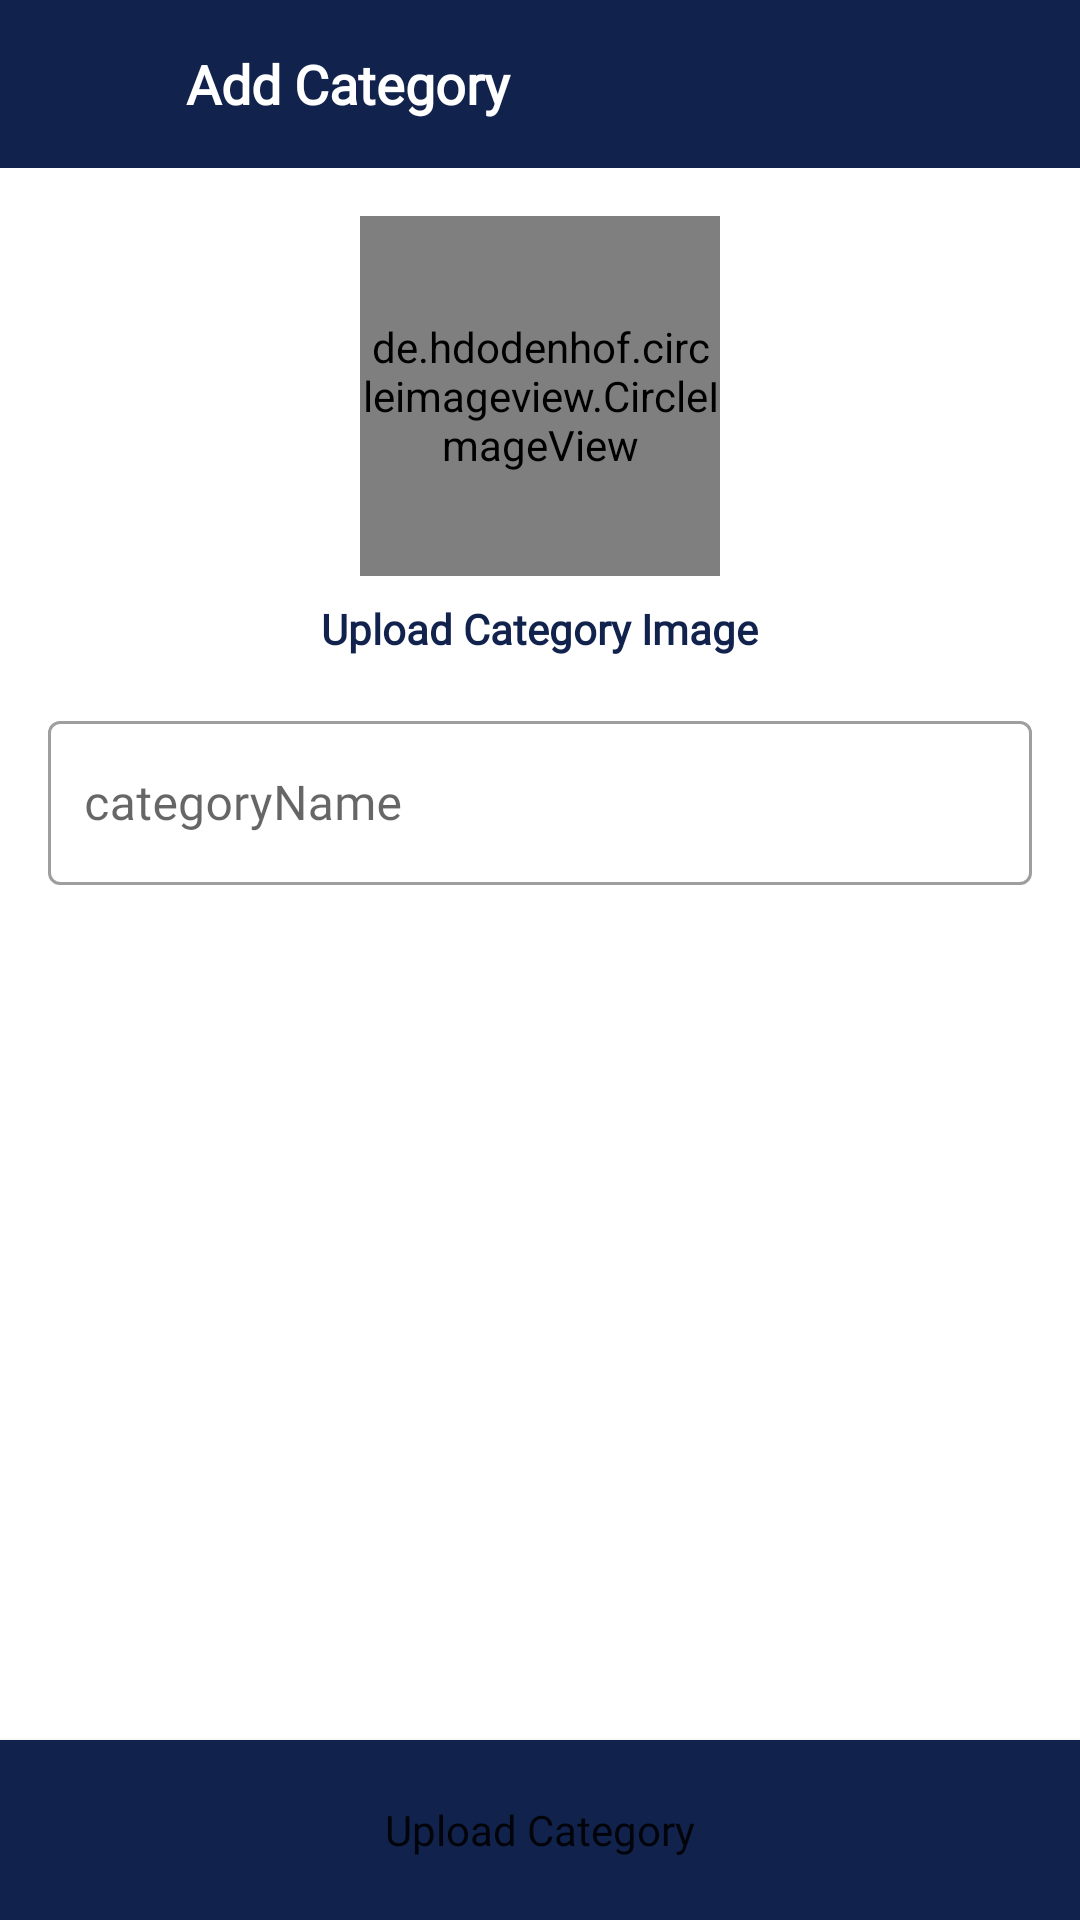

Reconstruct the res/layout file that produces this screen, plus the resources it refers to.
<!-- AndroidManifest.xml: application theme Theme.QuizX -->
<!-- res/layout/activity_add_category.xml -->
<?xml version="1.0" encoding="utf-8"?>
<RelativeLayout xmlns:android="http://schemas.android.com/apk/res/android"
    xmlns:app="http://schemas.android.com/apk/res-auto"
    xmlns:tools="http://schemas.android.com/tools"
    android:layout_width="match_parent"
    android:layout_height="match_parent"
    android:background="@color/white"
    tools:context=".AddCategoryActivity">

    <RelativeLayout
        android:id="@+id/topRl"
        android:layout_width="match_parent"
        android:layout_height="?attr/actionBarSize"
        android:background="@color/colorPrimary">

        <ImageView
            android:id="@+id/backBtn"
            android:layout_width="wrap_content"
            android:layout_height="wrap_content"
            android:src="@drawable/ic_back_white"
            android:padding="18dp"
            android:layout_centerVertical="true"/>

        <TextView
            android:layout_width="wrap_content"
            android:layout_height="wrap_content"
            android:textColor="@color/white"
            android:textStyle="bold"
            android:fontFamily="@font/nuniti_bold"
            android:text="Add Category"
            android:textSize="18dp"
            android:layout_toEndOf="@id/backBtn"
            android:layout_marginStart="26dp"
            android:layout_centerVertical="true"/>

    </RelativeLayout>

    <de.hdodenhof.circleimageview.CircleImageView
        android:id="@+id/categoryIv"
        android:layout_width="120dp"
        android:layout_height="120dp"
        android:layout_below="@id/topRl"
        android:layout_marginTop="16dp"
        app:civ_border_width="2dp"
        app:civ_border_color="@color/colorPrimary"
        android:src="@drawable/ic_profile_white"
        android:layout_centerHorizontal="true"/>
    
    <TextView
        android:id="@+id/tv"
        android:layout_width="wrap_content"
        android:layout_height="wrap_content"
        android:text="Upload Category Image"
        android:fontFamily="@font/nuniti_bold"
        android:textSize="14sp"
        android:textStyle="bold"
        android:layout_below="@id/categoryIv"
        android:layout_centerHorizontal="true"
        android:layout_marginTop="8dp"
        android:textColor="@color/colorPrimary"/>

    <com.google.android.material.textfield.TextInputLayout
        android:id="@+id/nameTil"
        android:layout_width="match_parent"
        android:layout_height="60dp"
        android:layout_below="@id/tv"
        android:layout_marginTop="16dp"
        android:layout_marginStart="16dp"
        style="@style/Widget.MaterialComponents.TextInputLayout.OutlinedBox.Dense"
        android:layout_marginEnd="16dp">

        <com.google.android.material.textfield.TextInputEditText
            android:id="@+id/categoryNameEt"
            android:layout_width="match_parent"
            android:layout_height="match_parent"
            android:fontFamily="@font/nunito_light"
            android:textSize="16dp"
            android:padding="12dp"
            android:hint="categoryName" />
    </com.google.android.material.textfield.TextInputLayout>

    <Button
        android:id="@+id/uploadCategoryBtn"
        android:layout_width="match_parent"
        android:layout_height="60dp"
        android:layout_alignParentBottom="true"
        android:background="@color/colorPrimary"
        android:textSize="14sp"
        android:text="Upload Category"
        android:textAllCaps="false"
        android:fontFamily="@font/nuniti_bold"/>

    <ProgressBar
        android:id="@+id/progressBar"
        android:layout_width="wrap_content"
        android:layout_height="wrap_content"
        android:background="@drawable/button_background"
        android:backgroundTint="@color/white"
        android:padding="6dp"
        android:elevation="24dp"
        android:visibility="gone"
        android:layout_centerInParent="true"/>

</RelativeLayout>
<!-- resources referenced by this layout -->
<resources>
  <color name="colorPrimary">#11224D</color>
  <color name="white">#FFFFFFFF</color>
  <style name="Theme.QuizX" parent="Theme.MaterialComponents.DayNight.NoActionBar">
          
          <item name="colorPrimary">@color/colorPrimary</item>
          <item name="colorPrimaryVariant">@color/colorPrimary</item>
          <item name="colorOnPrimary">@color/white</item>
          
          <item name="colorSecondary">@color/colorPrimary</item>
          <item name="colorSecondaryVariant">@color/colorPrimary</item>
          <item name="colorOnSecondary">@color/black</item>
          
          <item name="android:statusBarColor">?attr/colorPrimaryVariant</item>
          
      </style>
  <color name="black">#FF000000</color>
</resources>
